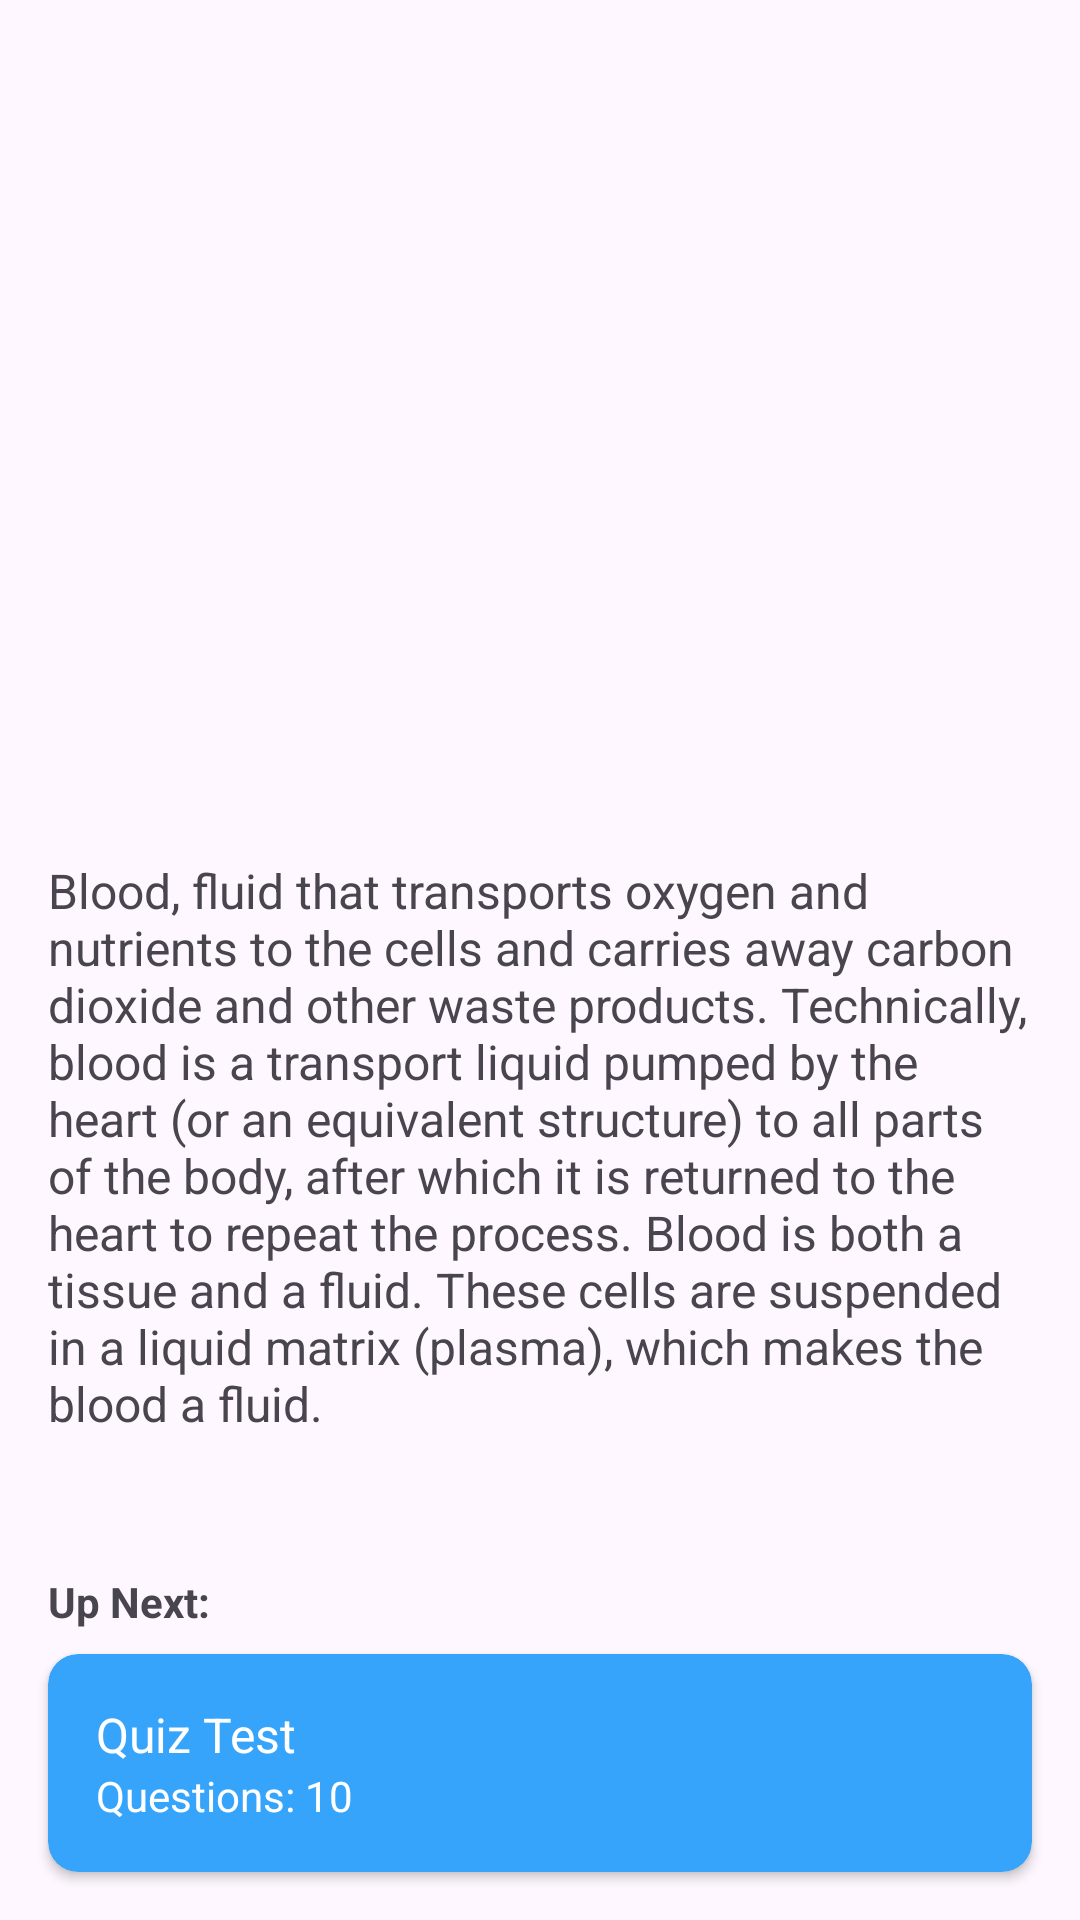

Write the Android layout XML for this screen, with the resource values it uses.
<!-- AndroidManifest.xml: application theme Theme.Android_Native_MemoNeet_Assigment -->
<!-- res/layout/fragment_notes.xml -->
<?xml version="1.0" encoding="utf-8"?>
<androidx.constraintlayout.widget.ConstraintLayout xmlns:android="http://schemas.android.com/apk/res/android"
    xmlns:app="http://schemas.android.com/apk/res-auto"
    xmlns:tools="http://schemas.android.com/tools"
    android:layout_width="match_parent"
    android:layout_height="match_parent">

    <ImageView
        android:id="@+id/imageView"
        android:layout_width="match_parent"
        android:layout_height="270dp"
        android:src="@drawable/blood_notes_img"
        android:scaleType="fitXY"
        app:layout_constraintEnd_toEndOf="parent"
        app:layout_constraintStart_toStartOf="parent"
        app:layout_constraintTop_toTopOf="parent" />

    <TextView
        android:layout_width="match_parent"
        android:layout_height="wrap_content"
        android:textSize="16dp"
        android:layout_margin="16dp"
        android:text="@string/blood_notes"
        app:layout_constraintEnd_toEndOf="parent"
        app:layout_constraintStart_toStartOf="parent"
        app:layout_constraintTop_toBottomOf="@+id/imageView" />

    <TextView
        android:id="@+id/textView"
        android:layout_width="wrap_content"
        android:layout_height="wrap_content"
        android:layout_marginBottom="8dp"
        android:text="Up Next:"
        android:textStyle="bold"
        app:layout_constraintBottom_toTopOf="@id/bottom_card"
        app:layout_constraintStart_toStartOf="@+id/bottom_card" />


    <androidx.cardview.widget.CardView
        android:id="@+id/bottom_card"
        android:layout_width="0dp"
        android:layout_height="wrap_content"
        android:layout_margin="16dp"
        android:elevation="4dp"
        android:foreground="?android:attr/selectableItemBackground"
        android:clickable="true"
        app:cardBackgroundColor="@color/blue"
        app:cardCornerRadius="10dp"
        app:layout_constraintBottom_toBottomOf="parent"
        app:layout_constraintEnd_toEndOf="parent"
        app:layout_constraintStart_toStartOf="parent">

        <androidx.constraintlayout.widget.ConstraintLayout
            android:layout_width="match_parent"
            android:layout_height="wrap_content"
            android:padding="16dp">

            <TextView
                android:id="@+id/tvQuiz"
                android:layout_width="wrap_content"
                android:layout_height="wrap_content"
                android:text="@string/quiz_test"
                android:textColor="@color/white"
                android:textSize="16sp"
                app:layout_constraintStart_toStartOf="parent"
                app:layout_constraintTop_toTopOf="parent" />

            <TextView
                android:id="@+id/tvQuestions"
                android:layout_width="wrap_content"
                android:layout_height="wrap_content"
                android:text="@string/questions_10"
                android:textColor="@color/white"
                app:layout_constraintStart_toStartOf="@id/tvQuiz"
                app:layout_constraintTop_toBottomOf="@id/tvQuiz" />


            <ImageView
                android:id="@+id/arrow_iv"
                android:layout_width="36dp"
                android:layout_height="36dp"
                android:src="@drawable/arrow_right"
                android:tint="@color/white"
                app:layout_constraintBottom_toBottomOf="@id/tvQuestions"
                app:layout_constraintEnd_toEndOf="parent"
                app:layout_constraintTop_toTopOf="@id/tvQuiz" />


        </androidx.constraintlayout.widget.ConstraintLayout>


    </androidx.cardview.widget.CardView>

</androidx.constraintlayout.widget.ConstraintLayout>
<!-- resources referenced by this layout -->
<resources>
  <color name="blue">#36A4FB</color>
  <color name="white">#FFFFFFFF</color>
  <string name="blood_notes">Blood, fluid that transports oxygen and nutrients to the cells and carries away carbon dioxide and other waste products. Technically, blood is a transport liquid pumped by the heart (or an equivalent structure) to all parts of the body, after which it is returned to the heart to repeat the process. Blood is both a tissue and a fluid. These cells are suspended in a liquid matrix (plasma), which makes the blood a fluid.</string>
  <string name="questions_10">Questions: 10</string>
  <string name="quiz_test">Quiz Test</string>
  <style name="Theme.Android_Native_MemoNeet_Assigment" parent="Base.Theme.Android_Native_MemoNeet_Assigment">
          <item name="android:statusBarColor">@color/blue</item>
      </style>
  <style name="Base.Theme.Android_Native_MemoNeet_Assigment" parent="Theme.Material3.Light.NoActionBar">
          <item name="android:statusBarColor">@color/blue</item>
          
          
      </style>
</resources>
